Labelled photos from "cats_vs_dogs_svm", an image-classification folder in Urmila1945/PRODIGY_ML_03. The possible labels are: cat, dog.

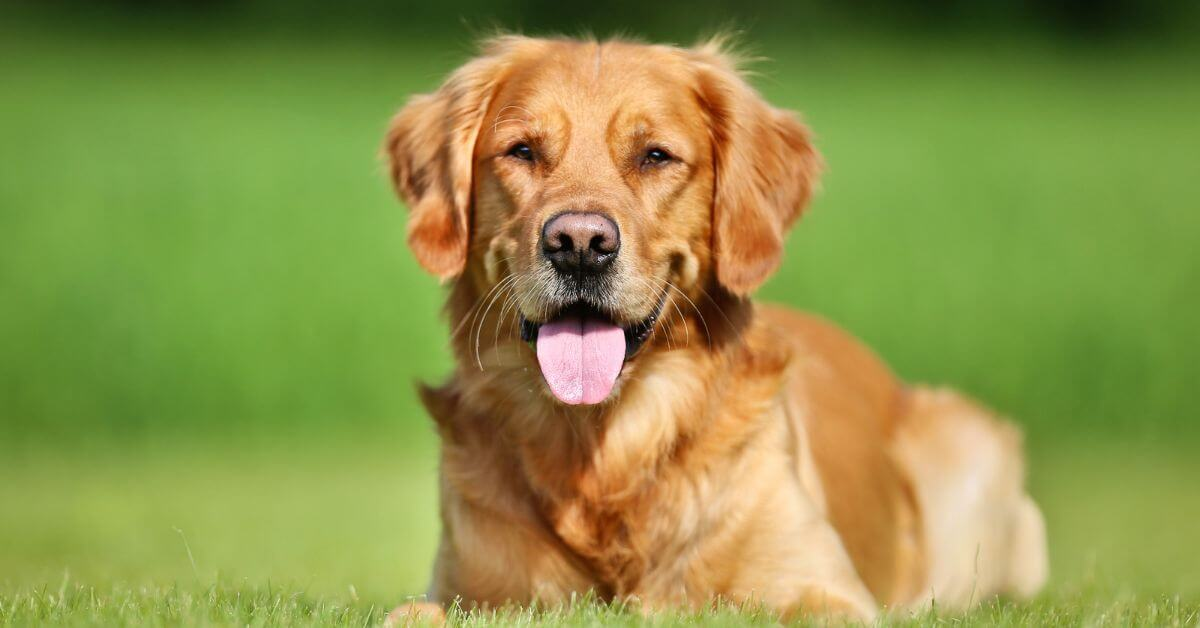
Label: dog

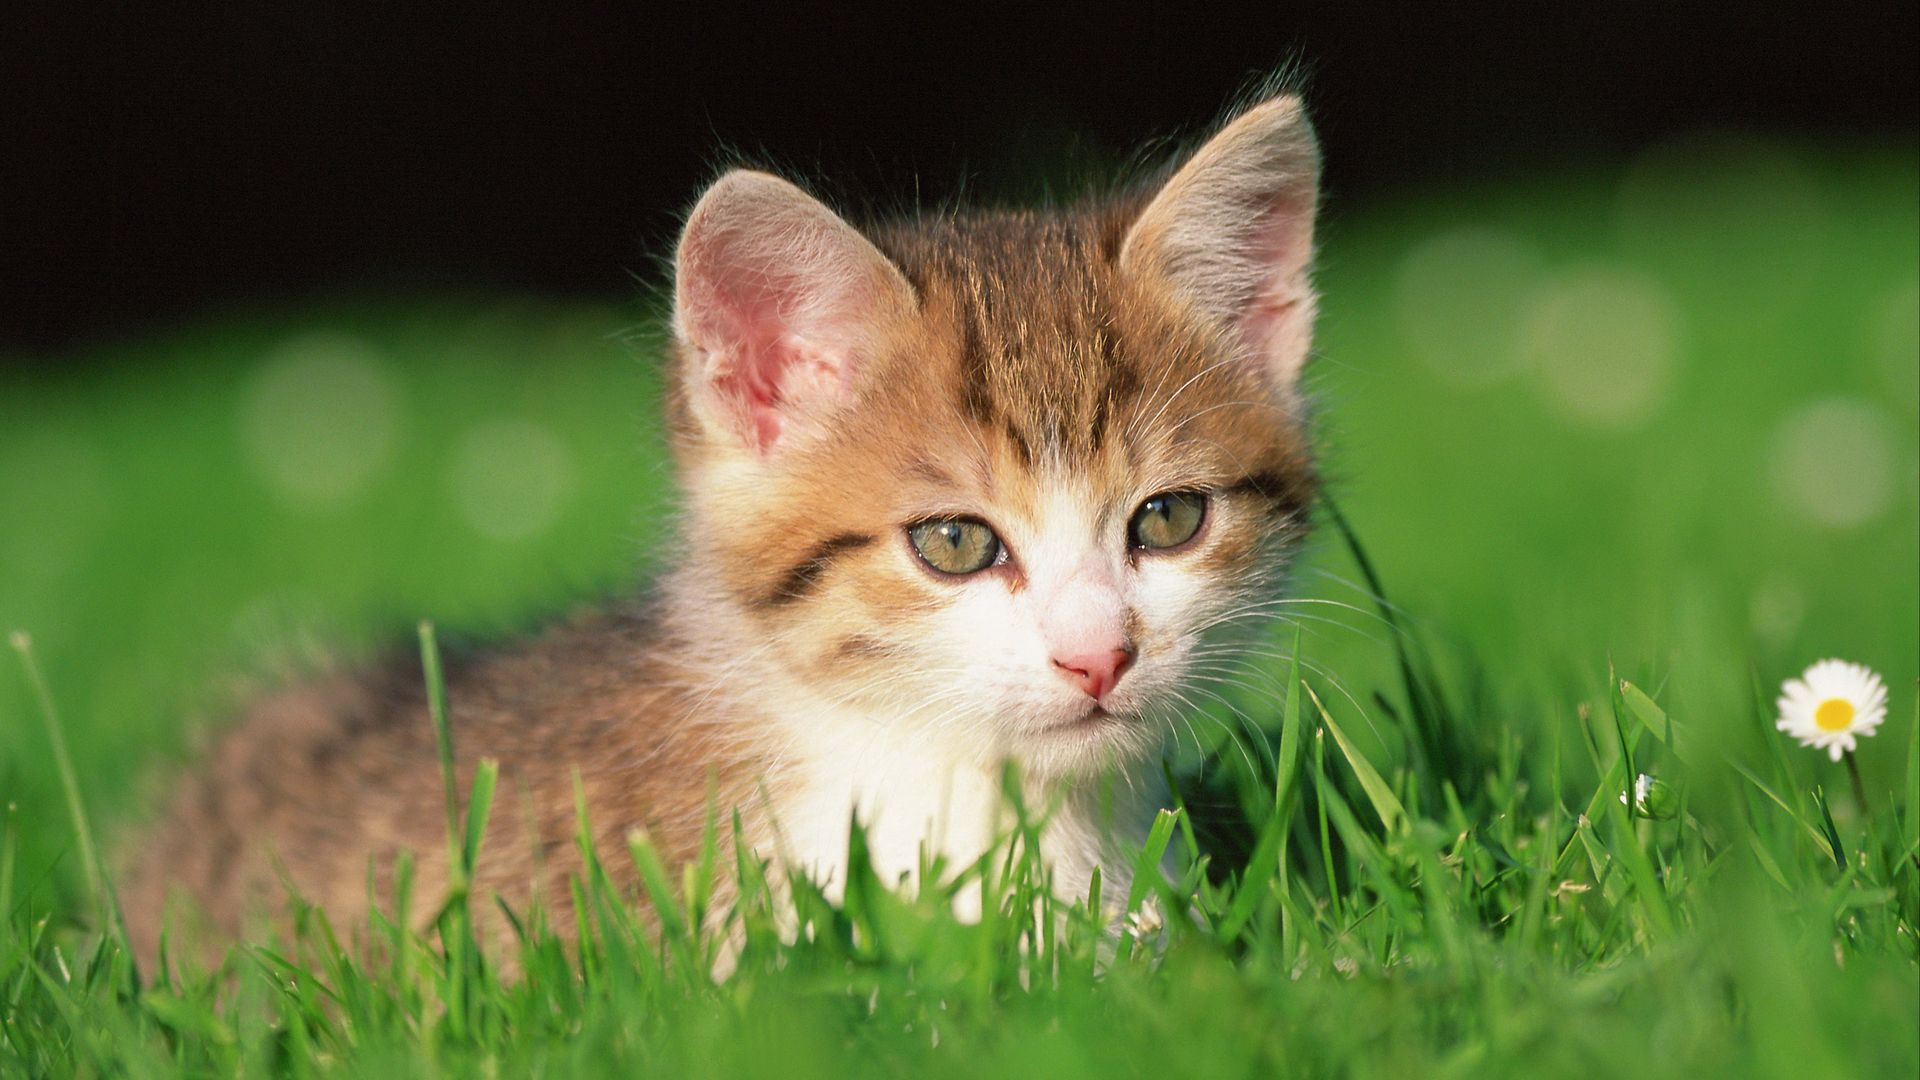
Label: cat

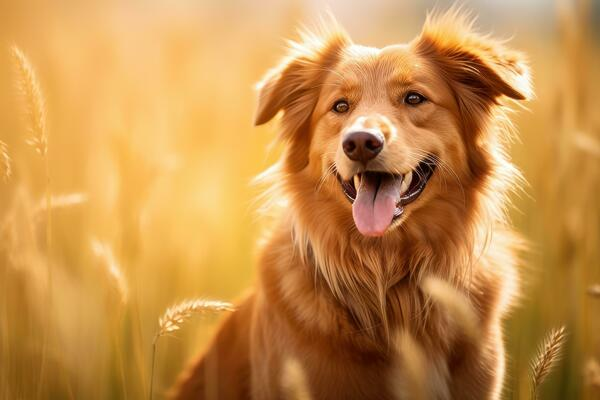
Label: dog

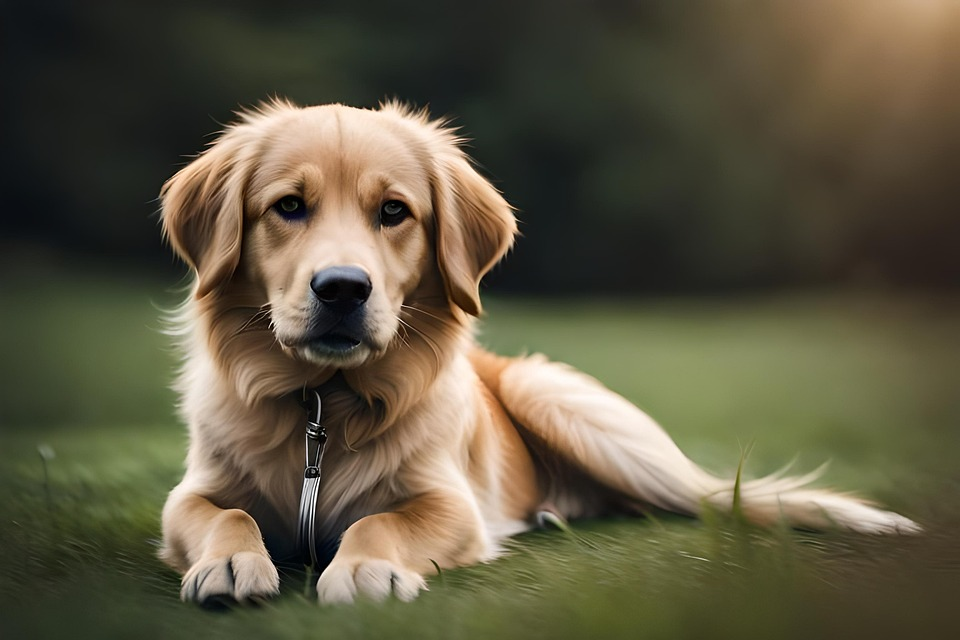
Label: dog

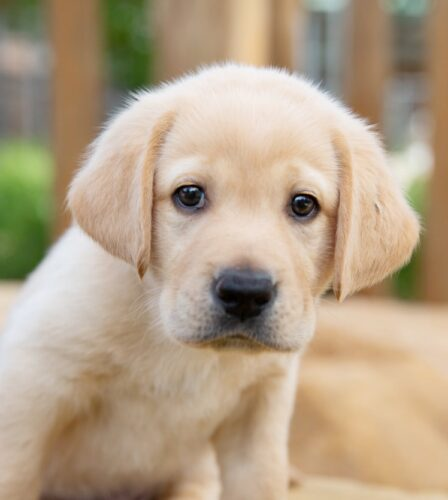
Label: dog

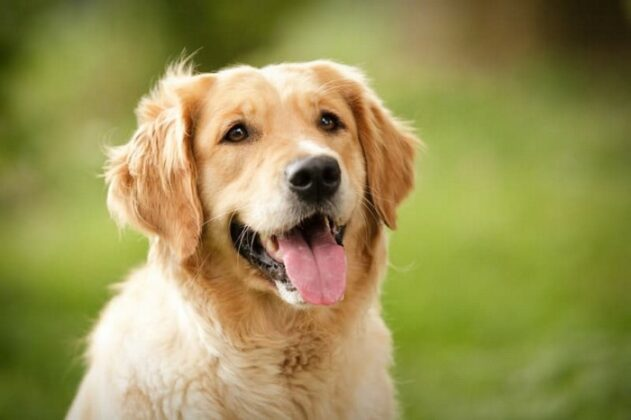
Label: dog
